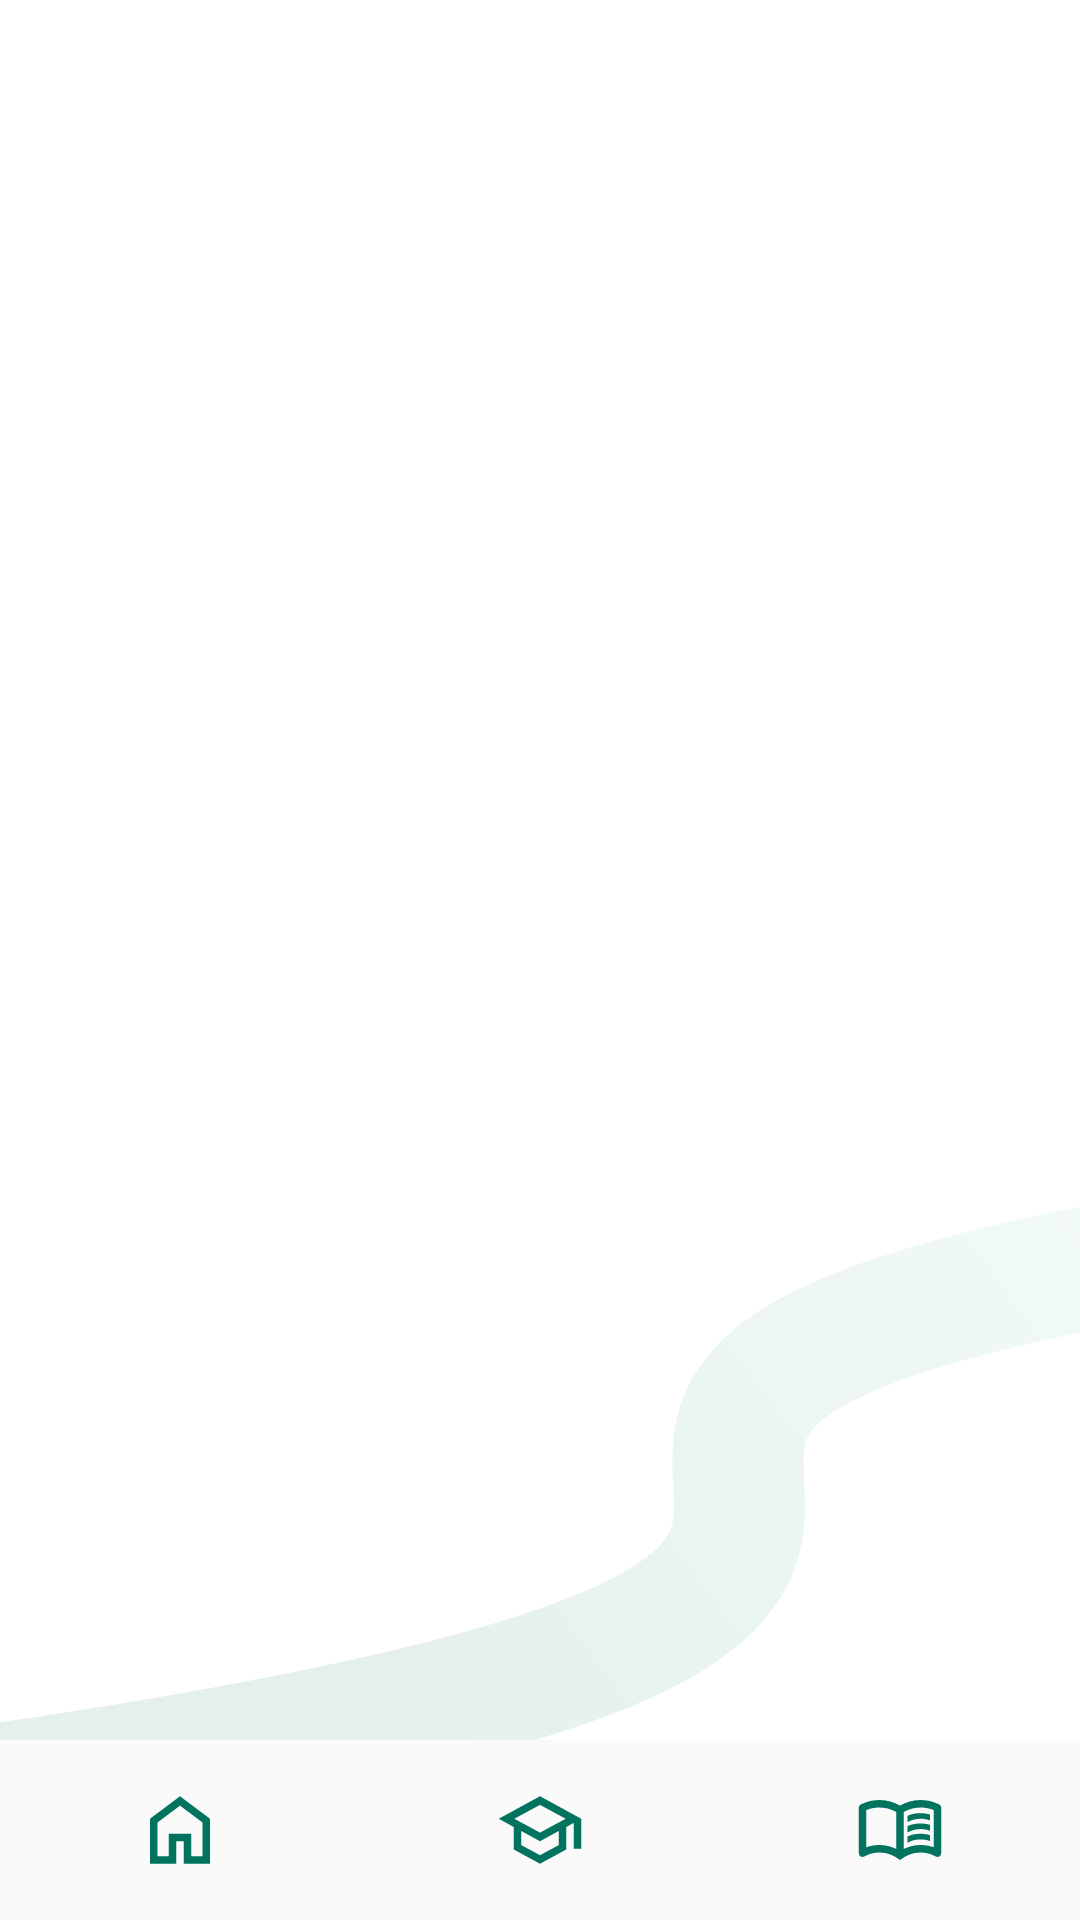

Layout XML and referenced resources for this Android screen:
<!-- AndroidManifest.xml: application theme Theme.StudyUp -->
<!-- res/layout/activity_aulas_disp.xml -->
<?xml version="1.0" encoding="utf-8"?>
<androidx.constraintlayout.widget.ConstraintLayout xmlns:android="http://schemas.android.com/apk/res/android"
    xmlns:app="http://schemas.android.com/apk/res-auto"
    xmlns:tools="http://schemas.android.com/tools"
    android:id="@+id/main"
    android:layout_width="match_parent"
    android:layout_height="match_parent"
    android:background="@color/white"
    tools:context=".view.areaAluno.AulasDispActivity">

    <View
        android:id="@+id/view3"
        android:layout_width="wrap_content"
        android:layout_height="200dp"
        android:alpha="0.1"
        android:background="@drawable/frame_2_2"
        app:layout_constraintBottom_toTopOf="@+id/bottom_navigation"
        app:layout_constraintEnd_toEndOf="parent"
        app:layout_constraintStart_toStartOf="parent" />



    

    <com.google.android.material.bottomnavigation.BottomNavigationView
        android:id="@+id/bottom_navigation"
        android:layout_width="match_parent"
        android:layout_height="60dp"
        android:background="@color/cinza_claro"
        app:layout_constraintBottom_toBottomOf="parent"
        app:layout_constraintEnd_toEndOf="parent"
        app:layout_constraintStart_toStartOf="parent">

        
        <LinearLayout
            android:layout_width="match_parent"
            android:layout_height="match_parent"
            android:gravity="center"
            android:orientation="horizontal">

            <ImageButton
                android:id="@+id/btnInicioProf"
                android:layout_width="0dp"
                android:layout_height="match_parent"
                android:layout_weight="1"
                android:background="@android:color/transparent"
                android:contentDescription="Inicio"
                app:srcCompat="@drawable/icon_home_aluno" />

            <ImageButton
                android:id="@+id/btnAulas"
                android:layout_width="0dp"
                android:layout_height="match_parent"
                android:layout_weight="1"
                android:background="@android:color/transparent"
                android:contentDescription="Aulas"
                app:srcCompat="@drawable/icon_class" />

            <ImageButton
                android:id="@+id/btnMaterial"
                android:layout_width="0dp"
                android:layout_height="match_parent"
                android:layout_weight="1"
                android:background="@android:color/transparent"
                android:contentDescription="Materiais"
                app:srcCompat="@drawable/icon_book" />
        </LinearLayout>
    </com.google.android.material.bottomnavigation.BottomNavigationView>

    <androidx.recyclerview.widget.RecyclerView
        android:id="@+id/rvLIstaAulas"
        android:layout_width="0dp"
        android:layout_height="0dp"
        app:layout_constraintTop_toTopOf="parent"
        app:layout_constraintBottom_toTopOf="@id/bottom_navigation"
        app:layout_constraintStart_toStartOf="parent"
        app:layout_constraintEnd_toEndOf="parent" />

</androidx.constraintlayout.widget.ConstraintLayout>
<!-- resources referenced by this layout -->
<resources>
  <color name="cinza_claro">#FAFAFA</color>
  <color name="white">#FFFFFFFF</color>
  <!-- drawable frame_2_2 (drawable) -->
  <vector xmlns:android="http://schemas.android.com/apk/res/android"
      xmlns:aapt="http://schemas.android.com/aapt"
      android:width="412dp"
      android:height="244dp"
      android:viewportWidth="412"
      android:viewportHeight="244">
    <path
        android:pathData="M-6,263.07C514.97,182.63 99.03,117.67 420.39,50.94"
        android:strokeWidth="50"
        android:fillColor="#00000000">
      <aapt:attr name="android:strokeColor">
        <gradient 
            android:startX="454"
            android:startY="31"
            android:endX="161"
            android:endY="232.5"
            android:type="linear">
          <item android:offset="0" android:color="#FF8FD9BE"/>
          <item android:offset="1" android:color="#FF02735E"/>
        </gradient>
      </aapt:attr>
    </path>
  </vector>
  <!-- drawable icon_book (drawable) -->
  <vector xmlns:android="http://schemas.android.com/apk/res/android"
      android:width="30dp"
      android:height="30dp"
      android:viewportWidth="960"
      android:viewportHeight="960">
    <path
        android:pathData="M560,396v-68q33,-14 67.5,-21t72.5,-7q26,0 51,4t49,10v64q-24,-9 -48.5,-13.5T700,360q-38,0 -73,9.5T560,396ZM560,616v-68q33,-14 67.5,-21t72.5,-7q26,0 51,4t49,10v64q-24,-9 -48.5,-13.5T700,580q-38,0 -73,9t-67,27ZM560,506v-68q33,-14 67.5,-21t72.5,-7q26,0 51,4t49,10v64q-24,-9 -48.5,-13.5T700,470q-38,0 -73,9.5T560,506ZM260,640q47,0 91.5,10.5T440,682v-394q-41,-24 -87,-36t-93,-12q-36,0 -71.5,7T120,268v396q35,-12 69.5,-18t70.5,-6ZM520,682q44,-21 88.5,-31.5T700,640q36,0 70.5,6t69.5,18v-396q-33,-14 -68.5,-21t-71.5,-7q-47,0 -93,12t-87,36v394ZM480,800q-48,-38 -104,-59t-116,-21q-42,0 -82.5,11T100,762q-21,11 -40.5,-1T40,726v-482q0,-11 5.5,-21T62,208q46,-24 96,-36t102,-12q58,0 113.5,15T480,220q51,-30 106.5,-45T700,160q52,0 102,12t96,36q11,5 16.5,15t5.5,21v482q0,23 -19.5,35t-40.5,1q-37,-20 -77.5,-31T700,720q-60,0 -116,21t-104,59ZM280,466Z"
        android:fillColor="@color/verde_escuro"/>
  </vector>
  <!-- drawable icon_class (drawable) -->
  <vector xmlns:android="http://schemas.android.com/apk/res/android"
      android:width="30dp"
      android:height="30dp"
      android:viewportWidth="960"
      android:viewportHeight="960">
    <path
        android:pathData="M480,840 L200,688v-240L40,360l440,-240 440,240v320h-80v-276l-80,44v240L480,840ZM480,508 L754,360 480,212 206,360 480,508ZM480,749 L680,641v-151L480,600 280,490v151l200,108ZM480,508ZM480,598ZM480,598Z"
        android:fillColor="@color/verde_escuro"/>
  </vector>
  <!-- drawable icon_home_aluno (drawable) -->
  <vector xmlns:android="http://schemas.android.com/apk/res/android"
      android:width="30dp"
      android:height="30dp"
      android:viewportWidth="960"
      android:viewportHeight="960">
    <path
        android:pathData="M240,760h120v-240h240v240h120v-360L480,220 240,400v360ZM160,840v-480l320,-240 320,240v480L520,840v-240h-80v240L160,840ZM480,490Z"
        android:fillColor="@color/verde_escuro"/>
  </vector>
  <style name="Theme.StudyUp" parent="Base.Theme.StudyUp" />
  <color name="verde_escuro">#02735E</color>
  <style name="Base.Theme.StudyUp" parent="Theme.Material3.Light.NoActionBar">
          
          
          <item name="android:statusBarColor">@color/azul_escuro</item>
      </style>
  <color name="azul_escuro">#03418C</color>
</resources>
